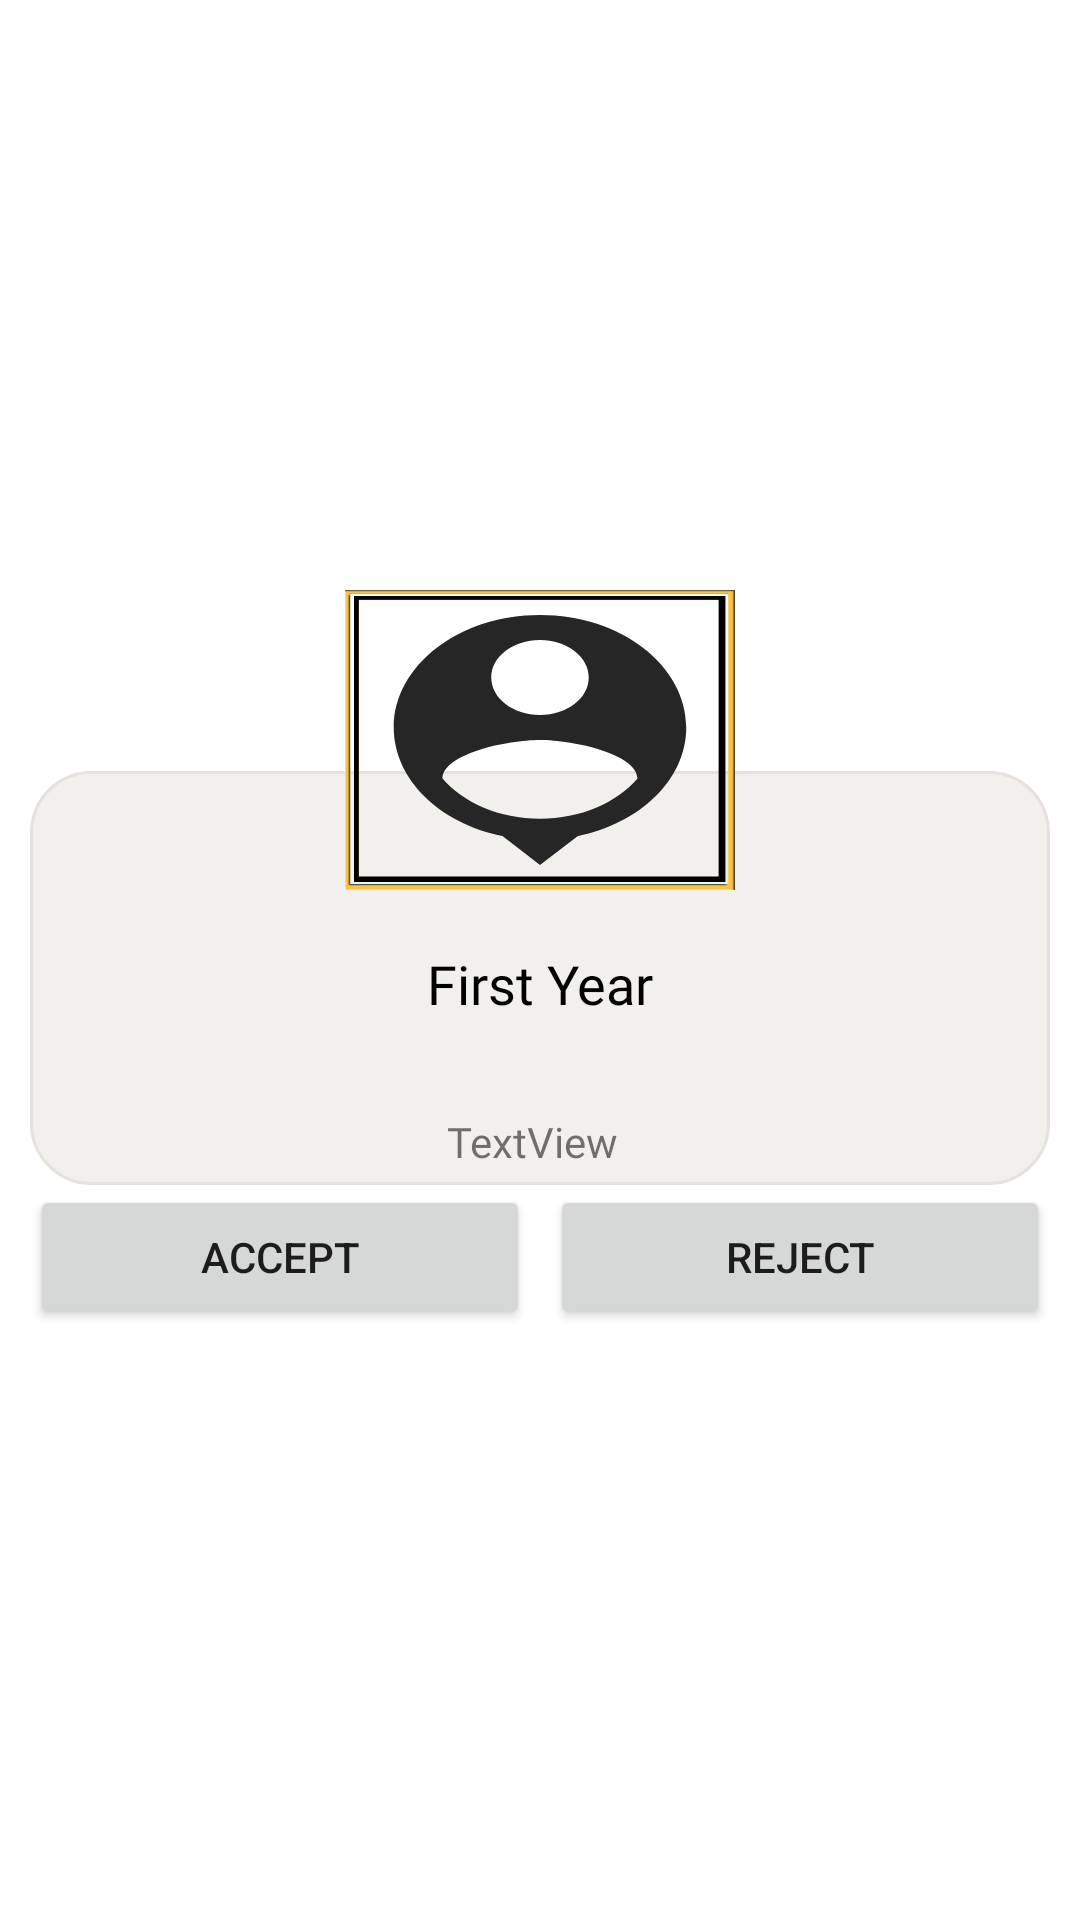

Write the Android layout XML for this screen, with the resource values it uses.
<!-- AndroidManifest.xml: application theme Theme.DhyaasOnlineLesson -->
<!-- res/layout/card_rquestedprofile.xml -->
<?xml version="1.0" encoding="utf-8"?>
<RelativeLayout xmlns:android="http://schemas.android.com/apk/res/android"
    xmlns:app="http://schemas.android.com/apk/res-auto"
    xmlns:tools="http://schemas.android.com/tools"
    android:layout_width="match_parent"
    android:layout_height="wrap_content"
    android:gravity="center"
    android:padding="10dp">

    <LinearLayout
        android:id="@+id/ll"
        android:layout_width="395dp"
        android:layout_height="138dp"
        android:layout_below="@id/img_bhartilogo"
        android:layout_marginTop="-40dp"
        android:orientation="vertical">

        <LinearLayout
            android:layout_width="match_parent"
            android:layout_height="match_parent"
            android:background="@drawable/rounded_corner_chat_sender"
            android:orientation="horizontal"
            android:weightSum="10">

            <LinearLayout

                android:layout_width="0dp"
                android:layout_height="match_parent"
                android:layout_weight="10"
                android:gravity="bottom"
                android:orientation="vertical">

                <TextView
                    android:id="@+id/txt_title"
                    android:layout_width="match_parent"
                    android:layout_height="wrap_content"

                    android:fontFamily="@font/karma_light"
                    android:gravity="center"
                    android:padding="2dp"
                    android:text="First Year"
                    android:textColor="#000000"
                    android:textSize="18sp" />

                <TextView
                    android:id="@+id/chaptername"
                    android:layout_width="match_parent"
                    android:layout_height="wrap_content"
                    android:gravity="center" />

                <TextView
                    android:id="@+id/txt_days"
                    android:layout_width="match_parent"
                    android:layout_height="wrap_content"
                    android:layout_marginTop="5dp"
                    android:layout_marginRight="5dp"
                    android:fontFamily="@font/karma_light"
                    android:gravity="center"
                    android:padding="5dp"
                    android:text="TextView" />

            </LinearLayout>
        </LinearLayout>

        <TextView
            android:layout_width="match_parent"
            android:layout_height="0.5dp"
            android:layout_marginTop="8dp"
            android:background="#000000" />

    </LinearLayout>

    <ImageView
        android:id="@+id/img_bhartilogo"
        android:layout_width="130dp"
        android:layout_height="100dp"
        android:layout_alignParentTop="true"
        android:layout_centerHorizontal="true"
        android:layout_marginTop="0dp"
        android:background="@drawable/ic_baseline_person_pin_24"
        android:scaleType="fitXY"
        tools:srcCompat="@drawable/ic_baseline_navigate_next_24" />

    <LinearLayout
        android:layout_width="130dp"
        android:layout_height="100dp"
        android:layout_alignParentTop="true"
        android:layout_centerHorizontal="true"
        android:background="@drawable/bkblacktnew"
        android:orientation="vertical">

    </LinearLayout>

    <LinearLayout
        android:layout_width="match_parent"
        android:layout_height="wrap_content"
        android:layout_below="@id/ll"
        android:orientation="horizontal">

        <Button
            android:id="@+id/btn_accept"
            android:layout_width="match_parent"
            android:layout_height="wrap_content"
            android:layout_weight="1"
            android:text="Accept" />

        <TextView
            android:id="@+id/textView14"
            android:layout_width="wrap_content"
            android:layout_height="wrap_content"
            android:text="  " />

        <Button
            android:id="@+id/btn_reject"
            android:layout_width="match_parent"
            android:layout_height="wrap_content"
            android:layout_weight="1"
            android:text="Reject" />
    </LinearLayout>

    <TextView
        android:layout_width="match_parent"
        android:layout_height="wrap_content"
        android:layout_below="@id/ll" />

</RelativeLayout>
<!-- resources referenced by this layout -->
<resources>
  <!-- drawable bkblacktnew: png bitmap (drawable, 15681 bytes) -->
  <!-- drawable ic_baseline_person_pin_24 (drawable) -->
  <vector android:height="24dp" android:tint="#262626"
      android:viewportHeight="24" android:viewportWidth="24"
      android:width="24dp" xmlns:android="http://schemas.android.com/apk/res/android">
      <path android:fillColor="@android:color/white" android:pathData="M12,2c-4.97,0 -9,4.03 -9,9 0,4.17 2.84,7.67 6.69,8.69L12,22l2.31,-2.31C18.16,18.67 21,15.17 21,11c0,-4.97 -4.03,-9 -9,-9zM12,4c1.66,0 3,1.34 3,3s-1.34,3 -3,3 -3,-1.34 -3,-3 1.34,-3 3,-3zM12,18.3c-2.5,0 -4.71,-1.28 -6,-3.22 0.03,-1.99 4,-3.08 6,-3.08 1.99,0 5.97,1.09 6,3.08 -1.29,1.94 -3.5,3.22 -6,3.22z"/>
  </vector>
  <!-- drawable rounded_corner_chat_sender (drawable) -->
  <shape xmlns:android="http://schemas.android.com/apk/res/android"
      android:shape="rectangle">
      <corners
          android:radius="20dp"
         />
      <solid android:color="#70E1DED3"/>
      <stroke
          android:width="1dp"
          android:color="#E6E1DE" />
  </shape>
  <style name="Theme.DhyaasOnlineLesson" parent="Theme.MaterialComponents.DayNight.DarkActionBar">
          
          <item name="colorPrimary">@color/purple_500</item>
          <item name="colorPrimaryVariant">@color/purple_700</item>
          <item name="colorOnPrimary">@color/white</item>
          
          <item name="colorSecondary">@color/teal_200</item>
          <item name="colorSecondaryVariant">@color/teal_700</item>
          <item name="colorOnSecondary">@color/black</item>
          
          <item name="android:statusBarColor" tools:targetApi="l">?attr/colorPrimaryVariant</item>
          
      </style>
  <color name="purple_500">#EF6C00</color>
  <color name="purple_700">#D84315</color>
  <color name="white">#FFFFFFFF</color>
  <color name="teal_200">#FF8F00</color>
  <color name="teal_700">#FF018786</color>
  <color name="black">#E31515</color>
</resources>
